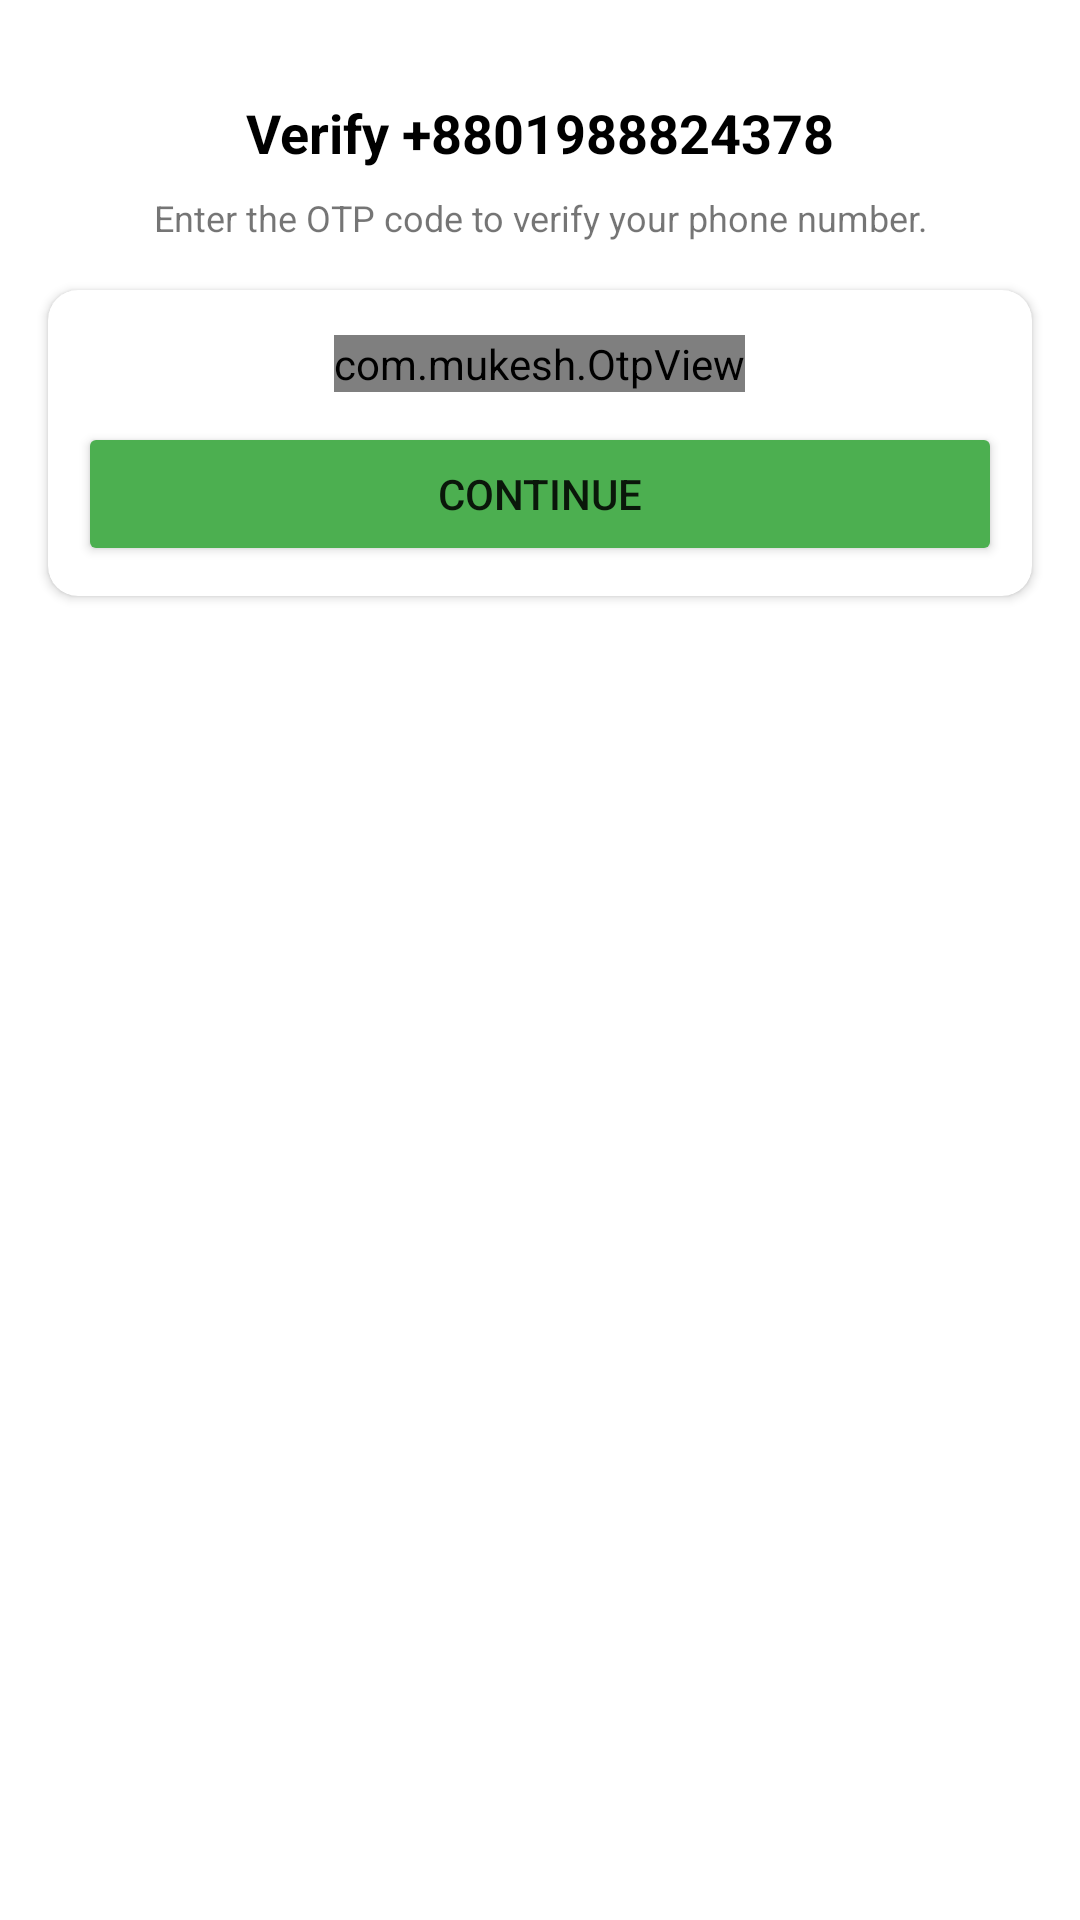

Android layout source for this screen:
<!-- AndroidManifest.xml: application theme Theme.HelpService -->
<!-- res/layout/activity_otp.xml -->
<?xml version="1.0" encoding="utf-8"?>
<androidx.constraintlayout.widget.ConstraintLayout xmlns:android="http://schemas.android.com/apk/res/android"
    xmlns:app="http://schemas.android.com/apk/res-auto"
    xmlns:tools="http://schemas.android.com/tools"
    android:layout_width="match_parent"
    android:layout_height="match_parent"
    tools:context=".otp">

    <ImageView
        android:id="@+id/imageView"
        android:layout_width="wrap_content"
        android:layout_height="wrap_content"
        android:layout_marginTop="16dp"
        app:layout_constraintEnd_toEndOf="parent"
        app:layout_constraintStart_toStartOf="parent"
        app:layout_constraintTop_toTopOf="parent"
        app:srcCompat="@drawable/otp_verify" />

    <TextView
        android:id="@+id/phoneLbl"
        android:layout_width="wrap_content"
        android:layout_height="wrap_content"
        android:layout_marginTop="16dp"
        android:text="Verify +8801988824378"
        android:textColor="@color/black"
        android:textSize="18sp"
        android:textStyle="bold"
        app:layout_constraintEnd_toEndOf="@+id/imageView"
        app:layout_constraintStart_toStartOf="@+id/imageView"
        app:layout_constraintTop_toBottomOf="@+id/imageView" />

    <TextView
        android:id="@+id/textView4"
        android:layout_width="wrap_content"
        android:layout_height="wrap_content"
        android:layout_marginTop="8dp"
        android:gravity="center"
        android:text="Enter the OTP code to verify your phone number."
        android:textSize="12sp"
        app:layout_constraintEnd_toEndOf="@+id/phoneLbl"
        app:layout_constraintStart_toStartOf="@+id/phoneLbl"
        app:layout_constraintTop_toBottomOf="@+id/phoneLbl" />

    <androidx.cardview.widget.CardView
        android:layout_width="match_parent"
        android:layout_height="wrap_content"
        android:layout_marginStart="16dp"
        android:layout_marginTop="16dp"
        android:layout_marginEnd="16dp"
        app:cardCornerRadius="10dp"
        app:layout_constraintEnd_toEndOf="parent"
        app:layout_constraintStart_toStartOf="parent"
        app:layout_constraintTop_toBottomOf="@+id/textView4">

        <LinearLayout
            android:layout_width="match_parent"
            android:layout_height="match_parent"
            android:layout_margin="10dp"
            android:orientation="vertical">

            <com.mukesh.OtpView
                android:id="@+id/otp_view"
                android:layout_width="wrap_content"
                android:layout_height="wrap_content"
                android:layout_gravity="center"
                android:layout_marginTop="5dp"
                android:inputType="number"
                android:itemBackground="@color/purple_200"
                android:focusableInTouchMode="true"
                app:OtpItemCount="6"
                app:OtpLineColor="@color/teal_200"
                app:OtpViewType="line" />

            <Button
                android:id="@+id/continueBtn"
                android:layout_width="match_parent"
                android:layout_height="wrap_content"
                android:layout_marginTop="10dp"
                android:backgroundTint="#4CAF50"
                android:text="Continue" />
        </LinearLayout>
    </androidx.cardview.widget.CardView>

</androidx.constraintlayout.widget.ConstraintLayout>
<!-- resources referenced by this layout -->
<resources>
  <color name="black">#FF000000</color>
  <color name="purple_200">#FFBB86FC</color>
  <color name="teal_200">#FF03DAC5</color>
  <style name="Theme.HelpService" parent="Theme.MaterialComponents.DayNight.NoActionBar">
          
          <item name="colorPrimary">@color/purple_500</item>
          <item name="colorPrimaryVariant">@color/purple_700</item>
          <item name="colorOnPrimary">@color/white</item>
          
          <item name="colorSecondary">@color/teal_200</item>
          <item name="colorSecondaryVariant">@color/teal_700</item>
          <item name="colorOnSecondary">@color/black</item>
          
          <item name="android:statusBarColor" tools:targetApi="l">?attr/colorPrimaryVariant</item>
          
      </style>
  <color name="purple_500">#FF6200EE</color>
  <color name="purple_700">#FF3700B3</color>
  <color name="white">#FFFFFFFF</color>
  <color name="teal_700">#009795</color>
</resources>
